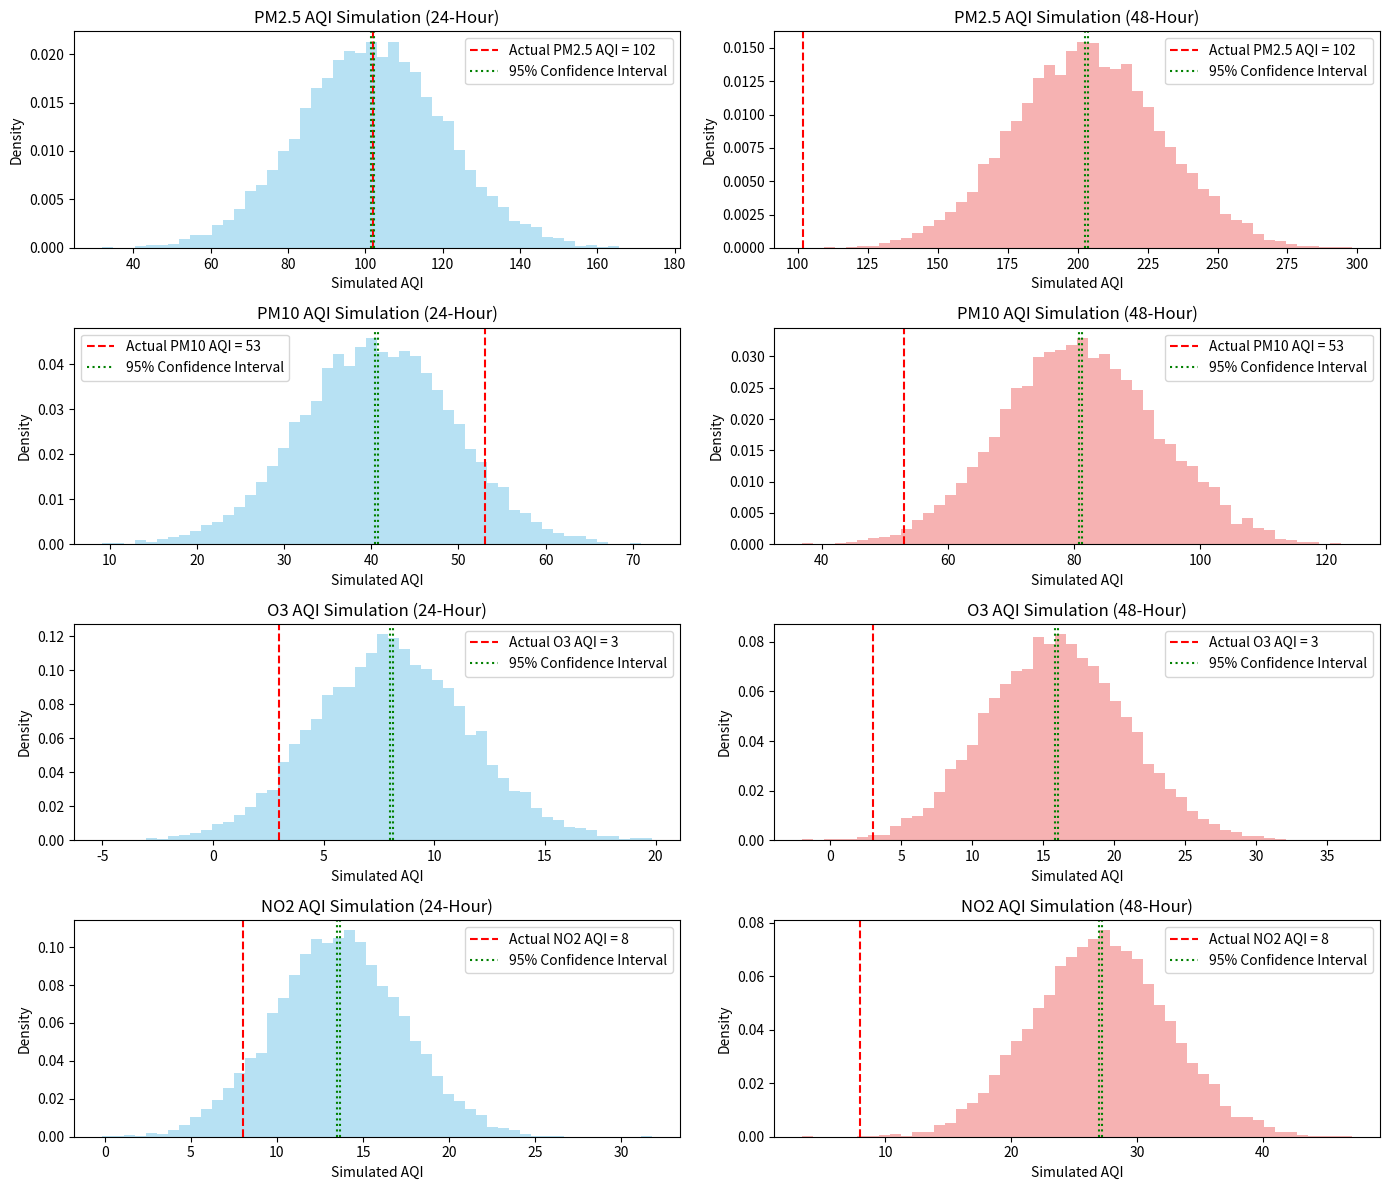

This chart was generated by the following Python code:
import numpy as np
import pandas as pd
import matplotlib.pyplot as plt
import scipy.stats as stats

# Parameters for pollutants (mean and standard deviation estimated from the given data range)
pollutants = {
    'PM2.5': {'actual_value': 102, 'min': 64, 'max': 139},
    'PM10': {'actual_value': 53, 'min': 23, 'max': 58},
    'O3': {'actual_value': 3, 'min': 1, 'max': 15},
    'NO2': {'actual_value': 8, 'min': 6, 'max': 21},
}

# Number of Monte Carlo simulations
NUM_SIMULATIONS = 10000

# Initialize results dictionary for both 24 and 48 hours
simulation_results = {'24_hour': {}, '48_hour': {}}


# Function to calculate confidence interval
def confidence_interval(data, confidence=0.95):
    mean = np.mean(data)
    se = stats.sem(data)  # Standard error
    margin = se * stats.t.ppf((1 + confidence) / 2., len(data) - 1)
    return mean, mean - margin, mean + margin


# Monte Carlo simulation for each pollutant and each time period
for period in simulation_results.keys():
    multiplier = 1 if period == '24_hour' else 2  # Adjust for 48-hour period
    for pollutant, params in pollutants.items():
        min_val = params['min']
        max_val = params['max']
        actual_value = params['actual_value']

        # Estimate mean and std deviation from min and max for a normal distribution
        mean_val = (min_val + max_val) / 2
        std_dev = (max_val - min_val) / 4  # Approximation assuming 95% of data within 2 std dev

        # Simulate values for the given period
        simulated_values = np.random.normal(mean_val * multiplier, std_dev * np.sqrt(multiplier), NUM_SIMULATIONS)

        # Calculate confidence interval
        mean, lower_ci, upper_ci = confidence_interval(simulated_values)

        # Save results
        simulation_results[period][pollutant] = {
            'simulated_values': simulated_values,
            'mean': mean,
            'confidence_interval': (lower_ci, upper_ci),
            'actual_value': actual_value
        }

# Plotting the results for 24-hour and 48-hour simulations
plt.figure(figsize=(14, 12))
for idx, pollutant in enumerate(pollutants.keys()):
    # Plot for 24-hour period
    plt.subplot(4, 2, idx * 2 + 1)
    results_24 = simulation_results['24_hour'][pollutant]
    plt.hist(results_24['simulated_values'], bins=50, alpha=0.6, color='skyblue', density=True)
    plt.axvline(results_24['actual_value'], color='red', linestyle='--',
                label=f'Actual {pollutant} AQI = {results_24["actual_value"]}')
    lower_ci_24, upper_ci_24 = results_24['confidence_interval']
    plt.axvline(lower_ci_24, color='green', linestyle=':', label='95% Confidence Interval')
    plt.axvline(upper_ci_24, color='green', linestyle=':')
    plt.title(f'{pollutant} AQI Simulation (24-Hour)')
    plt.xlabel('Simulated AQI')
    plt.ylabel('Density')
    plt.legend()

    # Plot for 48-hour period
    plt.subplot(4, 2, idx * 2 + 2)
    results_48 = simulation_results['48_hour'][pollutant]
    plt.hist(results_48['simulated_values'], bins=50, alpha=0.6, color='lightcoral', density=True)
    plt.axvline(results_48['actual_value'], color='red', linestyle='--',
                label=f'Actual {pollutant} AQI = {results_48["actual_value"]}')
    lower_ci_48, upper_ci_48 = results_48['confidence_interval']
    plt.axvline(lower_ci_48, color='green', linestyle=':', label='95% Confidence Interval')
    plt.axvline(upper_ci_48, color='green', linestyle=':')
    plt.title(f'{pollutant} AQI Simulation (48-Hour)')
    plt.xlabel('Simulated AQI')
    plt.ylabel('Density')
    plt.legend()

plt.tight_layout()
plt.show()

# Print confidence intervals and deltas for both periods
for period, results in simulation_results.items():
    print(f"\n--- {period.replace('_', '-').title()} Simulation Results ---")
    for pollutant, stats in results.items():
        mean = stats['mean']
        lower_ci, upper_ci = stats['confidence_interval']
        delta = stats['actual_value'] - mean  # Delta between actual and simulated mean
        print(f"{pollutant} AQI ({period.replace('_', ' ')}):")
        print(f"  Mean simulated AQI: {mean:.2f}")
        print(f"  95% Confidence Interval: ({lower_ci:.2f}, {upper_ci:.2f})")
        print(f"  Actual AQI: {stats['actual_value']}")
        print(f"  Delta (Actual - Simulated Mean): {delta:.2f}")
        print()
